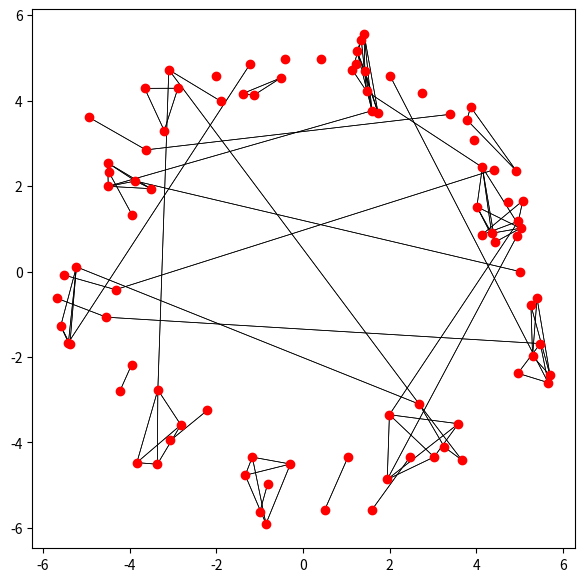

The script that saved this image:
#!/usr/bin/env python2
# -*- coding: utf-8 -*-
"""
Created on Mon Mar 16 23:12:46 2020

@author: ziga
"""

import networkx as nx           # For making graphs,manipulation etc
import matplotlib.pyplot as plt # For plotting the graphs
import numpy as np # Matrix manipulation


# # Generating sample data
# G = nx.florentine_families_graph()
# adjacency_matrix = nx.adjacency_matrix(G)

# # The actual work
# # You may prefer `nx.from_numpy_matrix`.
# G2 = nx.from_scipy_sparse_matrix(adjacency_matrix)
# nx.draw_circular(G2)
# plt.axis('equal')

N=100
A=np.zeros((N,N))

h1 = 269898 # 1 person
h2 = 209573 # 2 person
h3 = 152959 # 3 person
h4 = 122195 # 4 person
h5 =  43327 # 5 person
h6 =  17398 # 6 person
h7 =   6073 # 7 person
h8 =   3195 # 8 person
Nall= (h1+2*h2+3*h3+4*h4+5*h5+6*h6+7*h7+8*h8)

h1 = int(1.*h1*N/Nall)
h2 = int(1.*h2*N/Nall)
h3 = int(1.*h3*N/Nall)
h4 = int(1.*h4*N/Nall)
h5 = int(1.*h5*N/Nall)
h6 = int(1.*h6*N/Nall)
h7 = int(1.*h7*N/Nall)
h8 = int(1.*h8*N/Nall)

i = h1

# generate h2
ps = 2
end = i + ps*h2
print(i)
while i < end:
    for j in range(0,ps):
        l = 0
        for k in range(0,ps):
            if j is not k:
                A[i+j,i+k] = 1
                A[i+k,i+j] = 1
                l += 1
    i += ps

# generate h3
ps = 3
end = i + ps*h3 
print(i)
while i < end:
    for j in range(0,ps):
        l = 0
        for k in range(0,ps):
            if j is not k:
                A[i+j,i+k] = 1
                A[i+k,i+j] = 1
                l += 1
    i += ps
    
# generate h4
ps = 4
end = i + ps*h4 
print(i)
while i < end:
    for j in range(0,ps):
        l = 0
        for k in range(0,ps):
            if j is not k:
                A[i+j,i+k] = 1
                A[i+k,i+j] = 1
                l += 1
    i += ps 
    
    
# generate h5
ps = 5
end = i + ps*h5 
print(i)
while i < end:
    for j in range(0,ps):
        l = 0
        for k in range(0,ps):
            if j is not k:
                A[i+j,i+k] = 1
                A[i+k,i+j] = 1
                l += 1
    i += ps
print(i)
# write
N = i
B = np.copy(A)

#%%
cells_num = h1 + h2 +h3 +h4 + h5

positions = []
r=5
dr = 1

i = 0
dtheta = 360./(cells_num)
for ind in range(h1):
    x0,y0 = (r*np.cos(i*dtheta*np.pi/180.),r*np.sin(i*dtheta*np.pi/180.))
    print (x0,y0)
    positions.append([x0,y0])
    i += 1
    
for ind in range(h2):
    x0,y0 = (r*np.cos(i*dtheta*np.pi/180.),r*np.sin(i*dtheta*np.pi/180.))
    for j in range(2):
        positions.append([x0+dr*np.random.uniform(-1,1),y0+dr*np.random.uniform(-1,1)]) 
        i += 1

for ind in range(h3):
    x0,y0 = (r*np.cos(i*dtheta*np.pi/180.),r*np.sin(i*dtheta*np.pi/180.))
    for j in range(3):
        positions.append([x0+dr*np.random.uniform(-1,1),y0+dr*np.random.uniform(-1,1)]) 
        i += 1

for ind in range(h4):
    x0,y0 = (r*np.cos(i*dtheta*np.pi/180.),r*np.sin(i*dtheta*np.pi/180.))
    for j in range(4):
        positions.append([x0+dr*np.random.uniform(-1,1),y0+dr*np.random.uniform(-1,1)]) 
        i += 1
        
for ind in range(h5):
    x0,y0 = (r*np.cos(i*dtheta*np.pi/180.),r*np.sin(i*dtheta*np.pi/180.))
    for j in range(5):
        positions.append([x0+dr*np.random.uniform(-1,1),y0+dr*np.random.uniform(-1,1)]) 
        i += 1


#%%
mu = 0.2;
sigma = 0.9
rands = np.random.lognormal(mu,sigma,N)-0.2
rands = rands/2. # each connection represents two nodes

# futher divide
rands = rands/3.

rands[rands>10.] = 10.
rands = np.round(rands,0)
rands_int = rands.astype(int)

A = np.copy(B)
for i in range(N):
    pn = rands_int[i] # number of extra connections for node i
    for k in range(pn):
        j = np.random.randint(0,N)
        A[i,j] = 1
        A[j,i] = 1
# # G=nx.from_numpy_matrix(A)






fig = plt.figure(figsize=(7,7))
positions = np.array(positions)
for i in range(positions.shape[0]):
    for j in range(positions.shape[0]):
        if A[i,j] == 1:
            # plot edge
            plt.plot([positions[i,0],positions[j,0]],[positions[i,1],positions[j,1]],"k-",lw=0.5)

for i in range(positions.shape[0]):
    plt.plot(positions[i,0],positions[i,1],'ro')
plt.savefig("graph_03.png",dpi=300)
# fixed_positions = dict(zip(nodes, positions))
# # fixed_positions = {1:(0,0),2:(-1,2)}
# fixed_nodes = fixed_positions.keys()
# pos = nx.spring_layout(G,pos=fixed_positions, fixed = fixed_nodes)
# nx.draw_networkx(G,pos)


# nx.draw_random(G,node_size=50)
